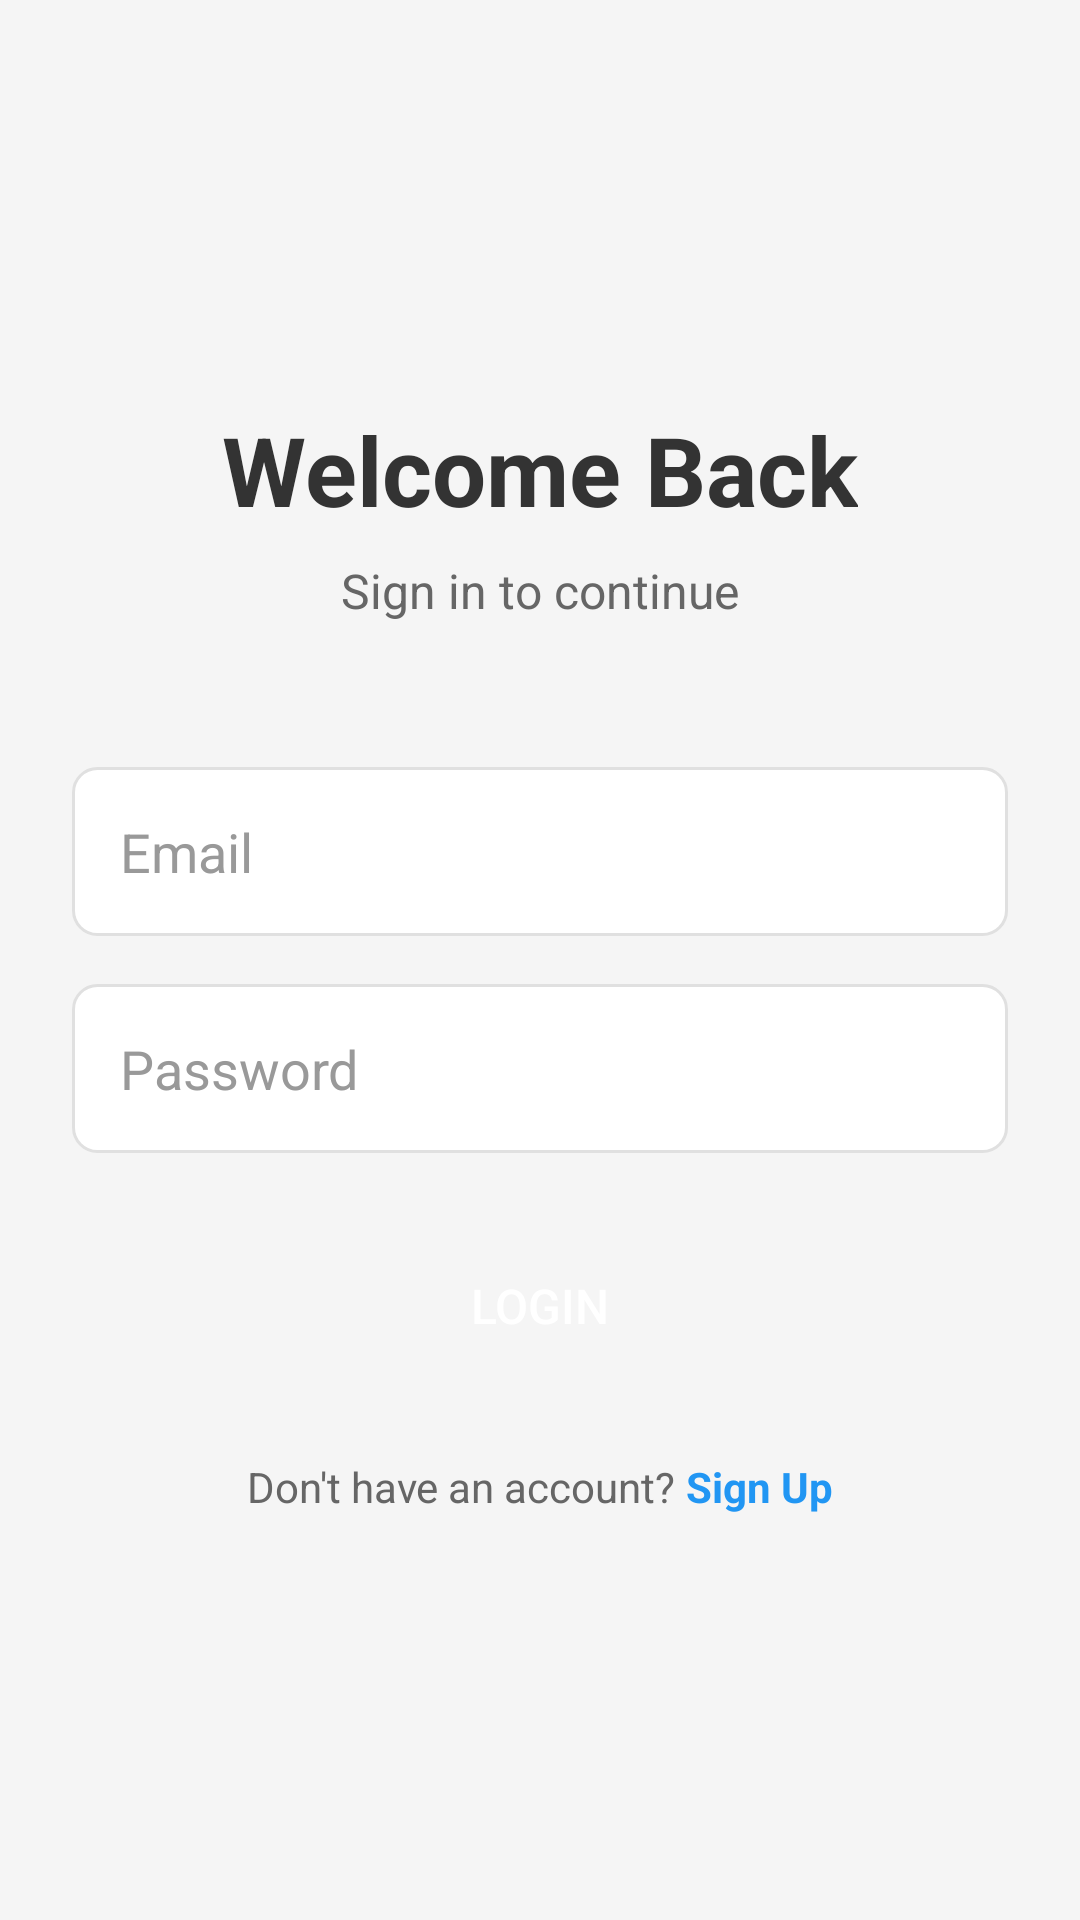

This screen was rendered from an Android layout file. Write that file and the resources it references.
<!-- AndroidManifest.xml: application theme Theme.FaceDistanceBlur -->
<!-- res/layout/activity_login.xml -->
<?xml version="1.0" encoding="utf-8"?>
<LinearLayout xmlns:android="http://schemas.android.com/apk/res/android"
    android:layout_width="match_parent"
    android:layout_height="match_parent"
    android:orientation="vertical"
    android:padding="24dp"
    android:gravity="center"
    android:background="#f5f5f5">

    <TextView
        android:layout_width="wrap_content"
        android:layout_height="wrap_content"
        android:text="Welcome Back"
        android:textSize="32sp"
        android:textStyle="bold"
        android:textColor="#333333"
        android:layout_marginBottom="8dp" />

    <TextView
        android:layout_width="wrap_content"
        android:layout_height="wrap_content"
        android:text="Sign in to continue"
        android:textSize="16sp"
        android:textColor="#666666"
        android:layout_marginBottom="48dp" />

    <EditText
        android:id="@+id/etEmail"
        android:layout_width="match_parent"
        android:layout_height="wrap_content"
        android:hint="Email"
        android:inputType="textEmailAddress"
        android:padding="16dp"
        android:layout_marginBottom="16dp"
        android:background="@drawable/edit_text_background"
        android:textColor="#333333"
        android:textColorHint="#999999" />

    <EditText
        android:id="@+id/etPassword"
        android:layout_width="match_parent"
        android:layout_height="wrap_content"
        android:hint="Password"
        android:inputType="textPassword"
        android:padding="16dp"
        android:layout_marginBottom="24dp"
        android:background="@drawable/edit_text_background"
        android:textColor="#333333"
        android:textColorHint="#999999" />

    <Button
        android:id="@+id/btnLogin"
        android:layout_width="match_parent"
        android:layout_height="wrap_content"
        android:text="Login"
        android:textSize="16sp"
        android:padding="16dp"
        android:layout_marginBottom="24dp"
        android:background="@drawable/button_background"
        android:textColor="#FFFFFF" />

    <LinearLayout
        android:layout_width="match_parent"
        android:layout_height="wrap_content"
        android:orientation="horizontal"
        android:gravity="center">

        <TextView
            android:layout_width="wrap_content"
            android:layout_height="wrap_content"
            android:text="Don't have an account? "
            android:textSize="14sp"
            android:textColor="#666666" />

        <TextView
            android:id="@+id/tvSignupLink"
            android:layout_width="wrap_content"
            android:layout_height="wrap_content"
            android:text="Sign Up"
            android:textSize="14sp"
            android:textColor="#2196F3"
            android:textStyle="bold"
            android:clickable="true"
            android:focusable="true" />

    </LinearLayout>

</LinearLayout>
<!-- resources referenced by this layout -->
<resources>
  <!-- drawable edit_text_background (drawable) -->
  <?xml version="1.0" encoding="utf-8"?>
  <shape xmlns:android="http://schemas.android.com/apk/res/android"
      android:shape="rectangle">
      <solid android:color="#FFFFFF" />
      <stroke
          android:width="1dp"
          android:color="#E0E0E0" />
      <corners android:radius="8dp" />
  </shape>
  <style name="Theme.FaceDistanceBlur" parent="Theme.MaterialComponents.DayNight.DarkActionBar">
          <item name="colorPrimary">@color/white</item>
          <item name="colorPrimaryVariant">@color/white</item>
          <item name="colorOnPrimary">@color/white</item>
      </style>
  <!-- not gathered from this repository: default colours our renderer supplied (Android Studio template values) -->
  <color name="white">#FFFFFFFF</color>
</resources>
